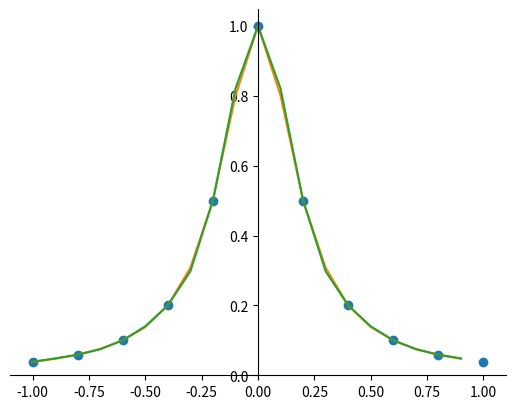
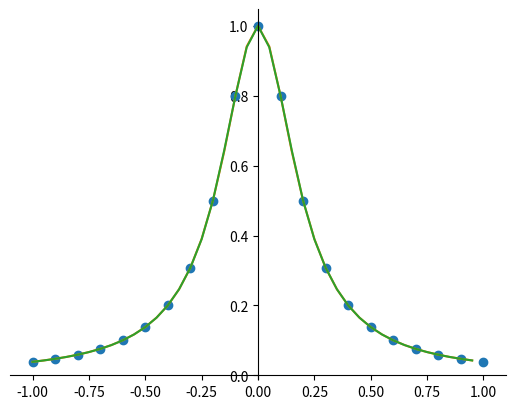
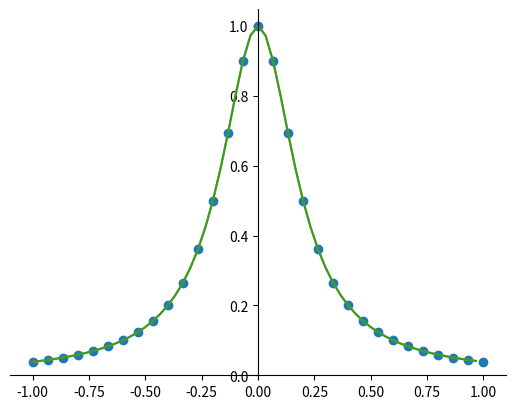

Source code (Python) for these figures, in order:
import numpy as np
from scipy.interpolate import CubicSpline
import matplotlib.pyplot as plt

def CS(n):
    x = np.linspace(-1,1,n+1)
    y = 1 / (1 + ( 25 * ( x ** 2 ) ))
    print(len(x))
    cs = CubicSpline(x, y)
    xs = np.arange(-1, 1, 1/n)


    
    fig = plt.figure()
    ax = fig.add_subplot(1, 1, 1)
    ax.spines['left'].set_position('zero')
    ax.spines['bottom'].set_position('zero')
    ax.spines['right'].set_color('none')
    ax.spines['top'].set_color('none')
    ax.xaxis.set_ticks_position('bottom')
    ax.yaxis.set_ticks_position('left')
    plt.plot(x, y, 'o')
    plt.plot(xs, 1 / (1 + ( 25 * ( xs ** 2 ) )))
    plt.plot(xs, cs(xs), label="S")

   
    plt.show()

CS(10)
CS(20)
CS(30)